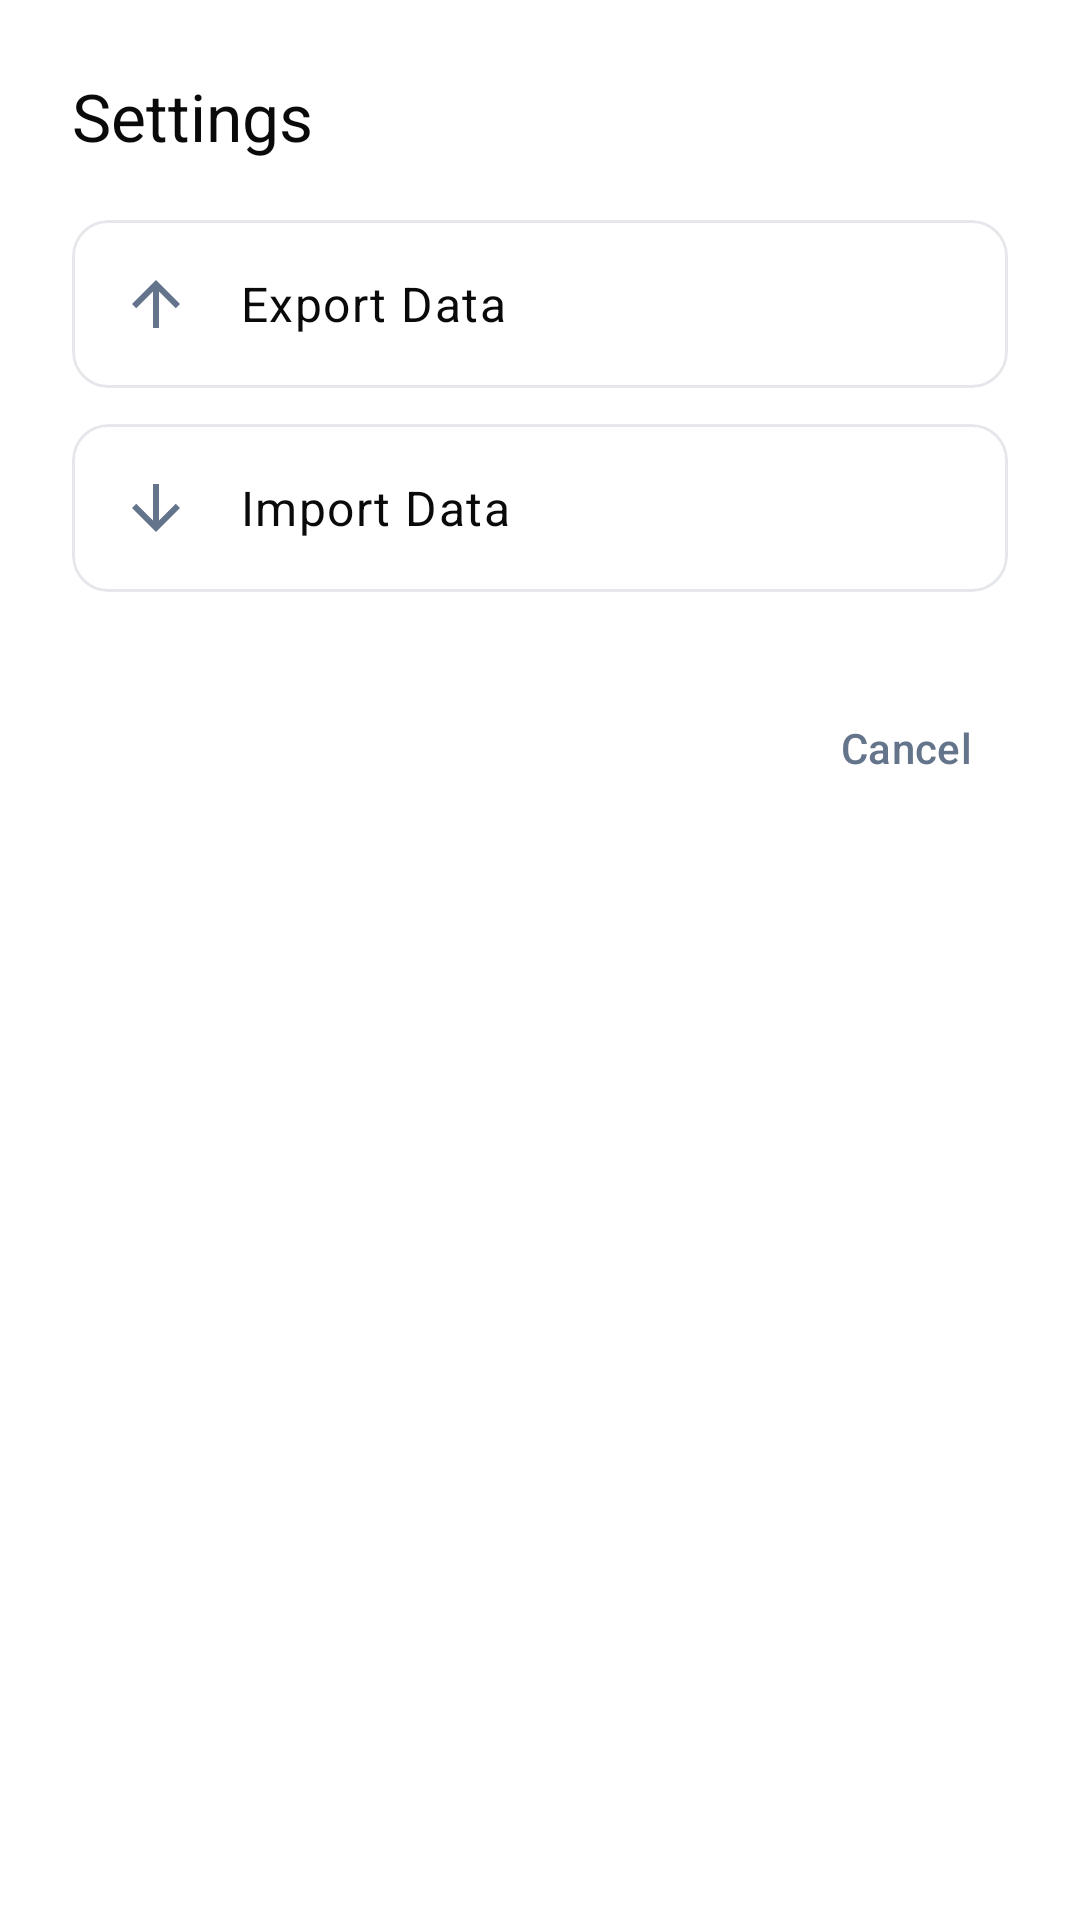

Reconstruct the res/layout file that produces this screen, plus the resources it refers to.
<!-- AndroidManifest.xml: application theme Theme.BooksIDontNeed -->
<!-- res/layout/fragment_settings.xml -->
<?xml version="1.0" encoding="utf-8"?>
<LinearLayout xmlns:android="http://schemas.android.com/apk/res/android"
    xmlns:app="http://schemas.android.com/apk/res-auto"
    android:layout_width="match_parent"
    android:layout_height="wrap_content"
    android:orientation="vertical"
    android:paddingStart="24dp"
    android:paddingEnd="24dp"
    android:paddingTop="24dp"
    android:paddingBottom="16dp"
    android:background="?attr/colorSurface">

    
    <TextView
        android:id="@+id/dialogTitle"
        android:layout_width="match_parent"
        android:layout_height="wrap_content"
        android:text="Settings"
        android:textAppearance="@style/TextAppearance.Material3.TitleLarge"
        android:textColor="?attr/colorOnSurface"
        android:layout_marginBottom="20dp" />

    
    <com.google.android.material.card.MaterialCardView
        android:id="@+id/exportCard"
        android:layout_width="match_parent"
        android:layout_height="wrap_content"
        android:layout_marginBottom="12dp"
        style="@style/Widget.Material3.CardView.Outlined"
        android:clickable="true"
        android:focusable="true"
        android:foreground="?attr/selectableItemBackground">

        <LinearLayout
            android:layout_width="match_parent"
            android:layout_height="wrap_content"
            android:orientation="horizontal"
            android:padding="16dp"
            android:gravity="center_vertical">

            <ImageView
                android:layout_width="24dp"
                android:layout_height="24dp"
                android:src="@drawable/ic_upload"
                app:tint="?attr/colorOnSurfaceVariant"
                android:layout_marginEnd="16dp" />

            <TextView
                android:layout_width="0dp"
                android:layout_height="wrap_content"
                android:layout_weight="1"
                android:text="Export Data"
                android:textAppearance="@style/TextAppearance.Material3.BodyLarge"
                android:textColor="?attr/colorOnSurface" />

        </LinearLayout>

    </com.google.android.material.card.MaterialCardView>

    
    <com.google.android.material.card.MaterialCardView
        android:id="@+id/importCard"
        android:layout_width="match_parent"
        android:layout_height="wrap_content"
        android:layout_marginBottom="24dp"
        style="@style/Widget.Material3.CardView.Outlined"
        android:clickable="true"
        android:focusable="true"
        android:foreground="?attr/selectableItemBackground">

        <LinearLayout
            android:layout_width="match_parent"
            android:layout_height="wrap_content"
            android:orientation="horizontal"
            android:padding="16dp"
            android:gravity="center_vertical">

            <ImageView
                android:layout_width="24dp"
                android:layout_height="24dp"
                android:src="@drawable/ic_download"
                app:tint="?attr/colorOnSurfaceVariant"
                android:layout_marginEnd="16dp" />

            <TextView
                android:layout_width="0dp"
                android:layout_height="wrap_content"
                android:layout_weight="1"
                android:text="Import Data"
                android:textAppearance="@style/TextAppearance.Material3.BodyLarge"
                android:textColor="?attr/colorOnSurface" />

        </LinearLayout>

    </com.google.android.material.card.MaterialCardView>

    
    <LinearLayout
        android:layout_width="match_parent"
        android:layout_height="wrap_content"
        android:orientation="horizontal"
        android:gravity="end"
        android:paddingStart="0dp"
        android:paddingEnd="0dp"
        android:paddingTop="8dp"
        android:paddingBottom="0dp">

        <com.google.android.material.button.MaterialButton
            android:id="@+id/cancelButton"
            style="@style/Widget.Material3.Button.TextButton"
            android:layout_width="wrap_content"
            android:layout_height="40dp"
            android:text="Cancel"
            android:textColor="?attr/colorOnSurfaceVariant"
            android:minWidth="64dp" />

    </LinearLayout>

</LinearLayout>
<!-- resources referenced by this layout -->
<resources>
  <!-- drawable ic_download (drawable) -->
  <vector xmlns:android="http://schemas.android.com/apk/res/android"
      android:width="24dp"
      android:height="24dp"
      android:viewportWidth="24"
      android:viewportHeight="24"
      android:tint="?attr/colorOnSurface">
      <path
          android:fillColor="@android:color/white"
          android:pathData="M4 12l1.41-1.41L11 16.17V4h2v12.17l5.59-5.58L20 12l-8 8-8-8z"/>
  </vector>
  <!-- drawable ic_upload (drawable) -->
  <vector xmlns:android="http://schemas.android.com/apk/res/android"
      android:width="24dp"
      android:height="24dp"
      android:viewportWidth="24"
      android:viewportHeight="24"
      android:tint="?attr/colorOnSurface">
      <path
          android:fillColor="@android:color/white"
          android:pathData="M4 12l1.41 1.41L11 7.83V20h2V7.83l5.59 5.58L20 12l-8-8-8 8z"/>
  </vector>
  <color name="md_theme_light_primary">#0EA5E9</color>
  <color name="md_theme_light_onPrimary">#FFFFFF</color>
  <color name="md_theme_light_primaryContainer">#E0F2FE</color>
  <color name="md_theme_light_onPrimaryContainer">#0C4A6E</color>
  <color name="md_theme_light_secondary">#10B981</color>
  <color name="md_theme_light_onSecondary">#FFFFFF</color>
  <color name="md_theme_light_secondaryContainer">#ECFDF5</color>
  <color name="md_theme_light_onSecondaryContainer">#064E3B</color>
  <color name="md_theme_light_tertiary">#DC2626</color>
  <color name="md_theme_light_onTertiary">#FFFFFF</color>
  <color name="md_theme_light_tertiaryContainer">#FEE2E2</color>
  <color name="md_theme_light_onTertiaryContainer">#7F1D1D</color>
  <color name="md_theme_light_error">#EF4444</color>
  <color name="md_theme_light_onError">#FFFFFF</color>
  <color name="md_theme_light_errorContainer">#FEE2E2</color>
  <color name="md_theme_light_onErrorContainer">#7F1D1D</color>
  <color name="md_theme_light_background">#FEFEFE</color>
  <color name="md_theme_light_onBackground">#0A0A0A</color>
  <color name="md_theme_light_surface">#FFFFFF</color>
  <color name="md_theme_light_onSurface">#0A0A0A</color>
  <color name="md_theme_light_surfaceVariant">#F8FAFC</color>
  <color name="md_theme_light_onSurfaceVariant">#64748B</color>
  <color name="md_theme_light_surfaceContainer">#FAFBFC</color>
  <color name="md_theme_light_surfaceContainerHigh">#F1F5F9</color>
  <color name="md_theme_light_surfaceContainerHighest">#E2E8F0</color>
  <color name="md_theme_light_outline">#D1D5DB</color>
  <color name="md_theme_light_outlineVariant">#E5E7EB</color>
  <color name="price_color">#10B981</color>
  <color name="link_color">#0EA5E9</color>
  <color name="date_text_color">#64748B</color>
  <color name="isbn_color">#64748B</color>
  <style name="ThemeOverlay.BooksIDontNeed.Dialog" parent="ThemeOverlay.Material3.MaterialAlertDialog">
          <item name="android:windowBackground">@android:color/transparent</item>
          <item name="android:backgroundDimAmount">0.48</item>
          <item name="android:windowAnimationStyle">@style/Animation.BooksIDontNeed.Dialog</item>
          <item name="shapeAppearanceOverlay">@style/ShapeAppearance.BooksIDontNeed.Dialog</item>
      </style>
  <style name="Animation.BooksIDontNeed.Dialog" parent="@android:style/Animation.Dialog">
          <item name="android:windowEnterAnimation">@anim/dialog_enter</item>
          <item name="android:windowExitAnimation">@anim/dialog_exit</item>
      </style>
  <style name="ShapeAppearance.BooksIDontNeed.Dialog" parent="">
          <item name="cornerFamily">rounded</item>
          <item name="cornerSize">28dp</item>
      </style>
</resources>
